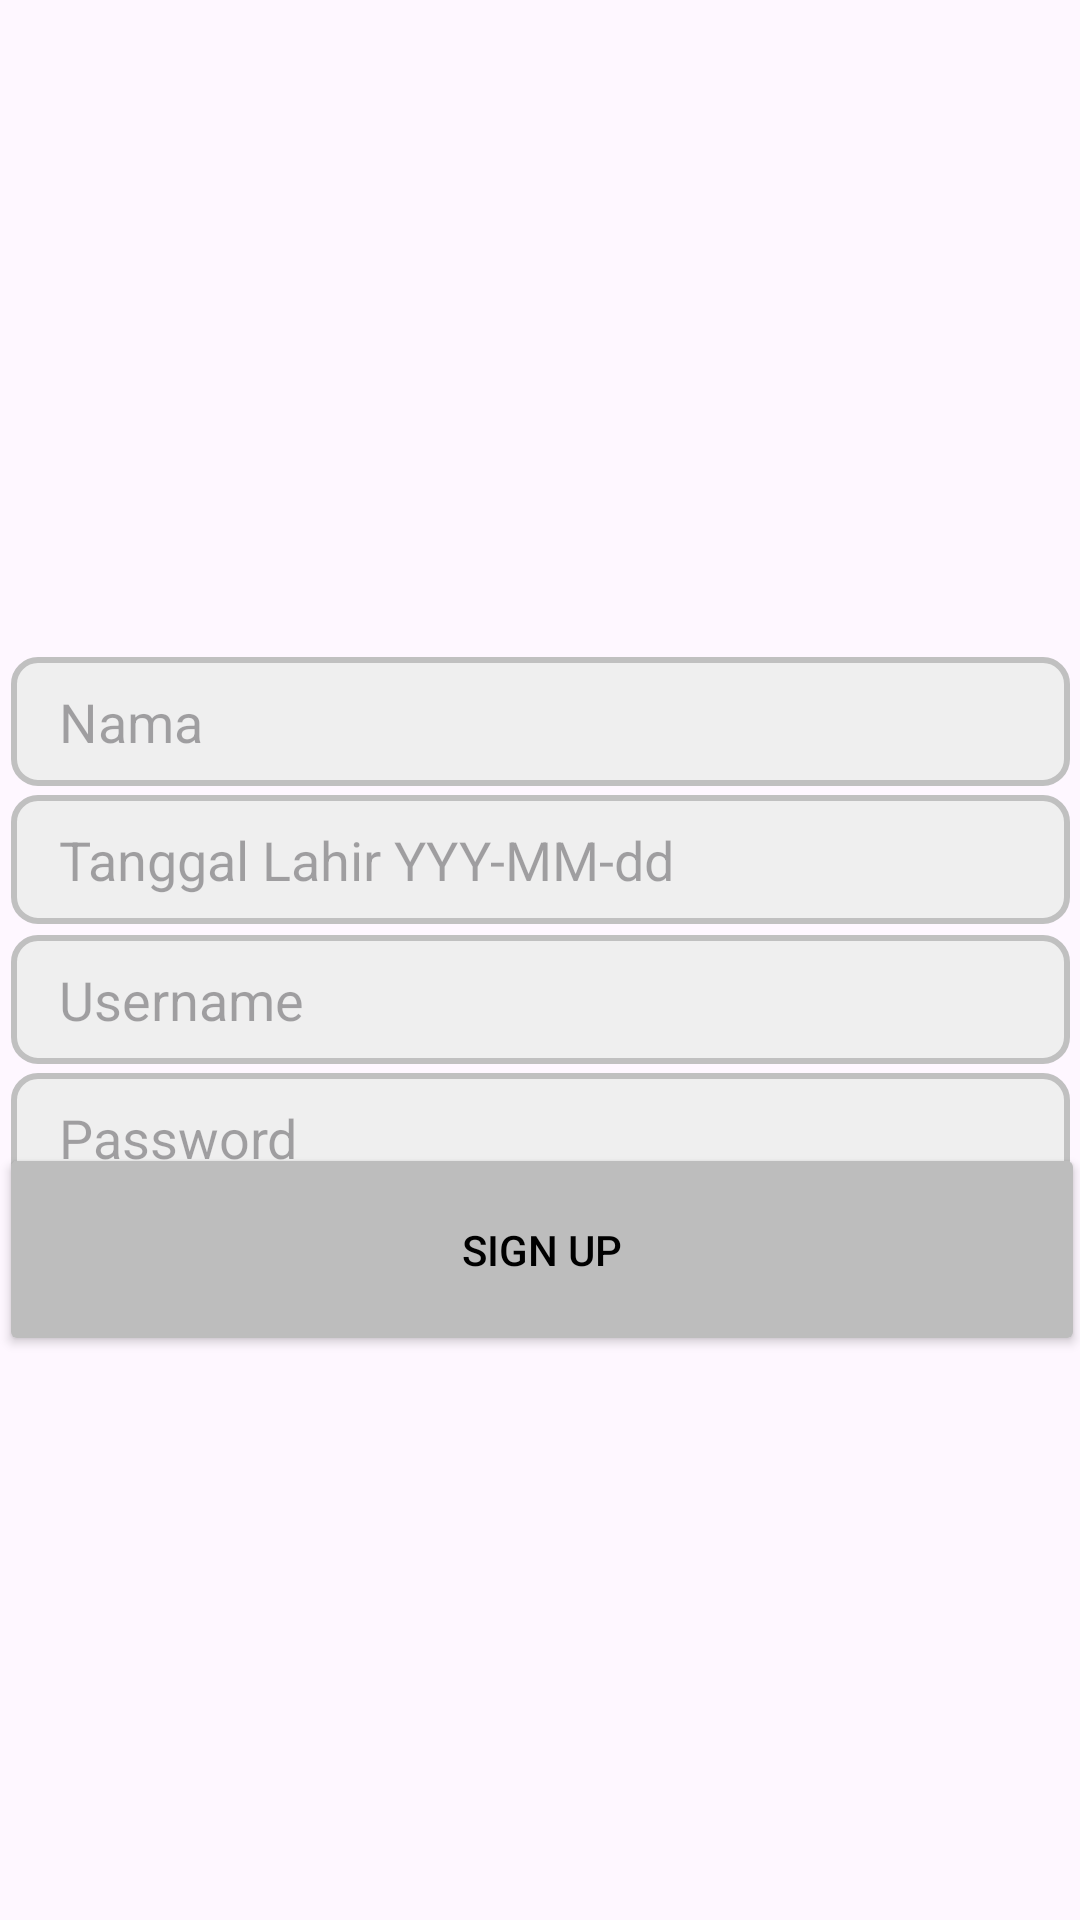

Produce the Android XML layout that renders to this screen, including the resource entries it uses.
<!-- AndroidManifest.xml: application theme Theme.BorrowingGoods -->
<!-- res/layout/activity_signup.xml -->
<?xml version="1.0" encoding="utf-8"?>
<androidx.constraintlayout.widget.ConstraintLayout xmlns:android="http://schemas.android.com/apk/res/android"
    xmlns:app="http://schemas.android.com/apk/res-auto"
    xmlns:tools="http://schemas.android.com/tools"
    android:id="@+id/main"
    android:layout_width="match_parent"
    android:layout_height="match_parent"
    tools:context=".Signup">

    <EditText
        android:id="@+id/editTextTextPassword1"
        android:layout_width="353dp"
        android:layout_height="43dp"
        android:background="@drawable/edittext"
        android:ems="10"
        android:hint="Nama"
        android:inputType="text"
        android:paddingStart="16dp"
        app:layout_constraintBottom_toBottomOf="parent"
        app:layout_constraintEnd_toEndOf="parent"
        app:layout_constraintStart_toStartOf="parent"
        app:layout_constraintTop_toTopOf="parent"
        app:layout_constraintVertical_bias="0.367" />

    <EditText
        android:id="@+id/editTextTextPassword2"
        android:layout_width="353dp"
        android:layout_height="43dp"
        android:background="@drawable/edittext"
        android:ems="10"
        android:hint="Tanggal Lahir YYY-MM-dd"
        android:inputType="text"
        android:paddingStart="16dp"
        app:layout_constraintBottom_toBottomOf="parent"
        app:layout_constraintEnd_toEndOf="parent"
        app:layout_constraintStart_toStartOf="parent"
        app:layout_constraintTop_toTopOf="parent"
        app:layout_constraintVertical_bias="0.444" />

    <EditText
        android:id="@+id/editTextTextPassword3"
        android:layout_width="353dp"
        android:layout_height="43dp"
        android:background="@drawable/edittext"
        android:ems="10"
        android:hint="Username"
        android:inputType="text"
        android:paddingStart="16dp"
        app:layout_constraintBottom_toBottomOf="parent"
        app:layout_constraintEnd_toEndOf="parent"
        app:layout_constraintStart_toStartOf="parent"
        app:layout_constraintTop_toTopOf="parent"
        app:layout_constraintVertical_bias="0.522" />

    <EditText
        android:id="@+id/editTextTextPassword4"
        android:layout_width="353dp"
        android:layout_height="43dp"
        android:background="@drawable/edittext"
        android:ems="10"
        android:hint="Password"
        android:paddingStart="16dp"
        android:inputType="text"
        app:layout_constraintBottom_toBottomOf="parent"
        app:layout_constraintEnd_toEndOf="parent"
        app:layout_constraintStart_toStartOf="parent"
        app:layout_constraintTop_toTopOf="parent"
        app:layout_constraintVertical_bias="0.599" />

    <Button
        android:id="@+id/button1"
        android:layout_width="362dp"
        android:layout_height="71dp"
        android:layout_marginBottom="188dp"
        android:backgroundTint="#bdbdbd"
        android:text="Sign Up"
        android:textColor="@color/black"
        app:layout_constraintBottom_toBottomOf="parent"
        app:layout_constraintEnd_toEndOf="parent"
        app:layout_constraintHorizontal_bias="0.489"
        app:layout_constraintStart_toStartOf="parent"
        app:layout_constraintTop_toBottomOf="@+id/editTextTextPassword4"
        app:layout_constraintVertical_bias="1.0" />


</androidx.constraintlayout.widget.ConstraintLayout>
<!-- resources referenced by this layout -->
<resources>
  <color name="black">#FF000000</color>
  <!-- drawable edittext (drawable) -->
  <?xml version="1.0" encoding="utf-8"?>
  <shape xmlns:android="http://schemas.android.com/apk/res/android">
      <solid android:color="#efefef" /> 
      <corners android:radius="8dp" />   
      <stroke android:width="2dp" android:color="#C0C0C0" /> 
  </shape>
  <style name="Theme.BorrowingGoods" parent="Base.Theme.BorrowingGoods" />
  <style name="Base.Theme.BorrowingGoods" parent="Theme.Material3.DayNight.NoActionBar">
          
          
      </style>
</resources>
